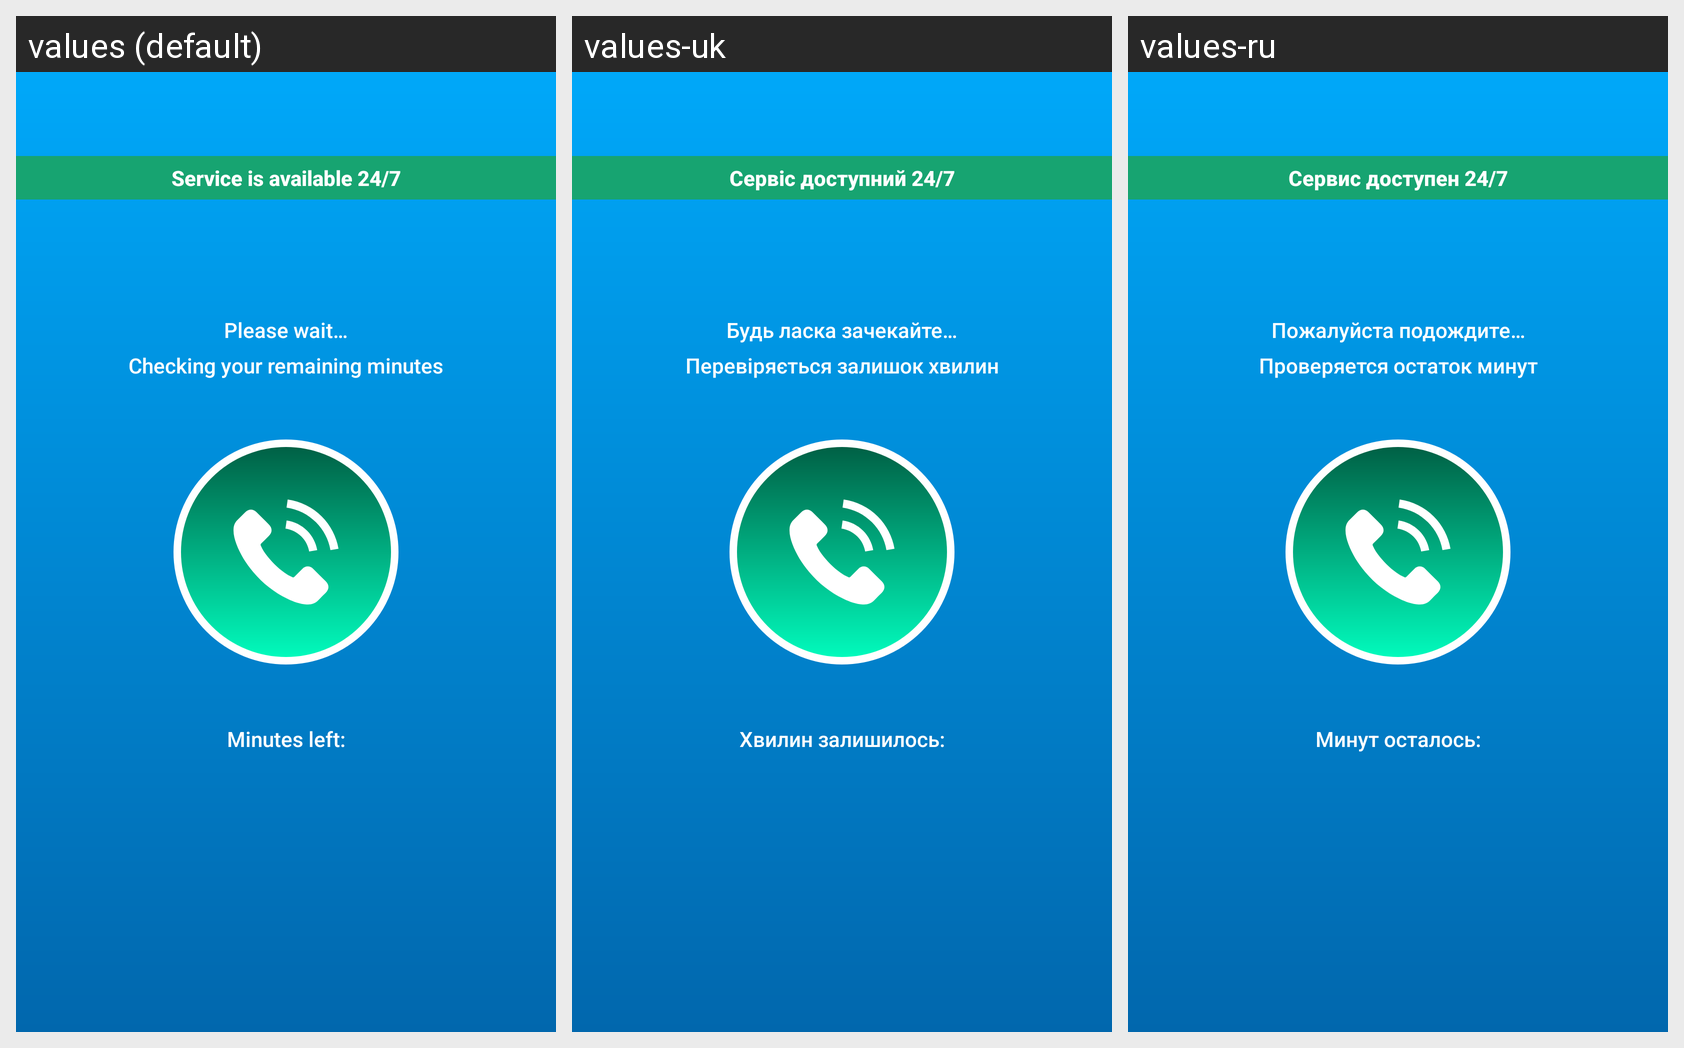

Locale-by-locale string values for the Android screen shown in this grid:
Android screen res/layout/content_drawer.xml rendered under 3 locales, left to right: values (default), values-uk, values-ru. Device: Nexus 5 (rendered at 1080×1920; each locale shown at half size, 540×960, under a caption strip naming it); theme AppTheme.NoActionBar.
Strings drawn on this screen, with the default value and each locale's value (text and hints the layout hard-codes, and strings that could not be matched under every locale, appear in the picture but are not listed):

main_wait_minutes_loading
  values: Please wait…
      Checking your remaining minutes
  values-uk: Будь ласка зачекайте…
      Перевіряється залишок хвилин
  values-ru: Пожалуйста подождите…
      Проверяется остаток минут

main_minutes_left
  values: Minutes left:
  values-uk: Хвилин залишилось:
  values-ru: Минут осталось:

work_time_info
  values: Service is available 24/7
  values-uk: Сервіс доступний 24/7
  values-ru: Сервис доступен 24/7
